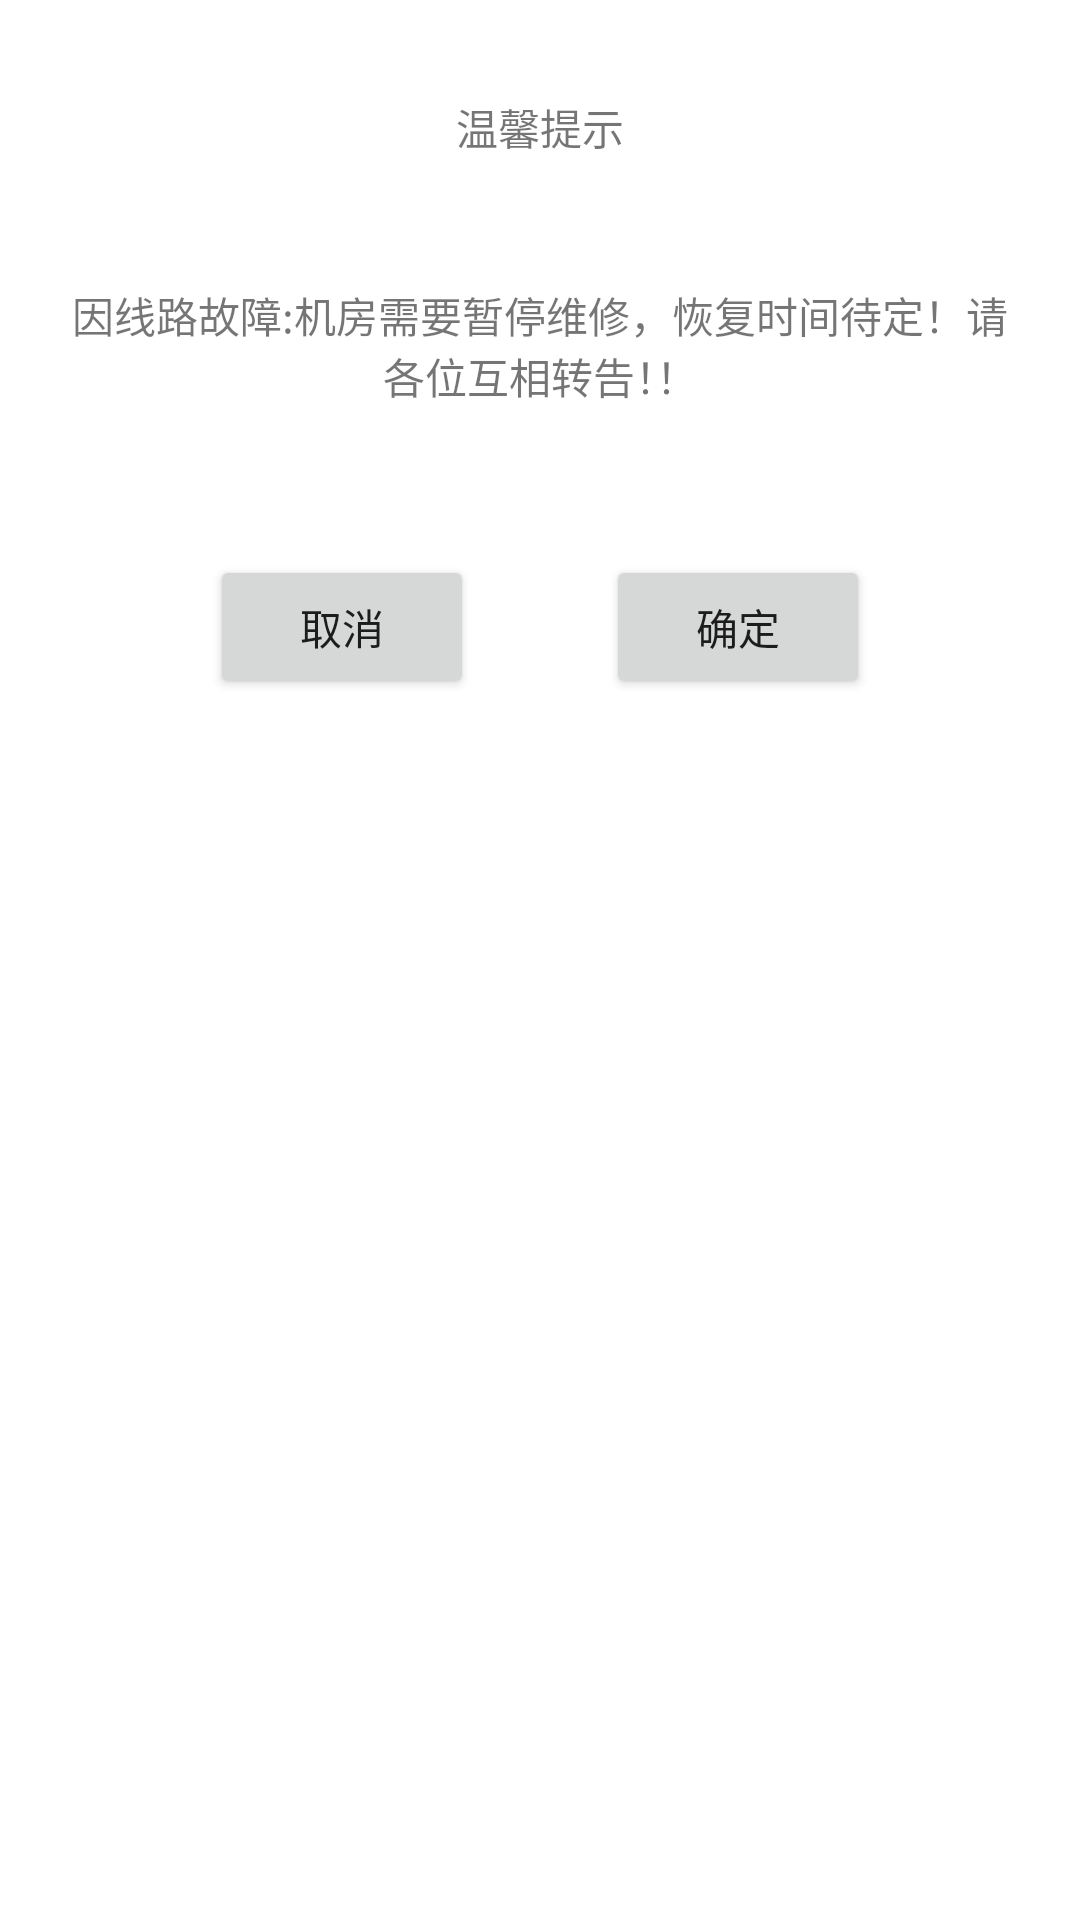

Produce the Android XML layout that renders to this screen, including the resource entries it uses.
<!-- AndroidManifest.xml: application theme Theme.XiaYiYe5Library -->
<!-- res/layout/activity_dialog.xml -->
<?xml version="1.0" encoding="utf-8"?>
<RelativeLayout xmlns:android="http://schemas.android.com/apk/res/android"
    android:layout_width="match_parent"
    android:layout_height="match_parent"
    android:orientation="vertical"
    android:padding="20dp">

    <TextView
        android:id="@+id/tv_title"
        android:layout_width="match_parent"
        android:layout_height="45dp"
        android:gravity="center"
        android:text="温馨提示" />

    <TextView
        android:id="@+id/tv_content"
        android:layout_width="match_parent"
        android:layout_height="100dp"
        android:layout_below="@+id/tv_title"
        android:gravity="center"
        android:text="因线路故障:机房需要暂停维修，恢复时间待定！请各位互相转告！！" />

    <Button
        android:id="@+id/bt_cancel"
        android:layout_width="wrap_content"
        android:layout_height="wrap_content"
        android:layout_below="@+id/tv_content"
        android:layout_marginLeft="50dp"
        android:layout_marginTop="20dp"
        android:text="取消" />

    <Button
        android:id="@+id/bt_sure"
        android:layout_width="wrap_content"
        android:layout_height="wrap_content"
        android:layout_below="@+id/tv_content"
        android:layout_alignParentRight="true"
        android:layout_marginTop="20dp"
        android:layout_marginRight="50dp"
        android:text="确定" />
</RelativeLayout>
<!-- resources referenced by this layout -->
<resources>
  <style name="Theme.XiaYiYe5Library" parent="Theme.MaterialComponents.DayNight.DarkActionBar">
          
          <item name="colorPrimary">@color/purple_500</item>
          <item name="colorPrimaryVariant">@color/purple_700</item>
          <item name="colorOnPrimary">@color/white</item>
          
          <item name="colorSecondary">@color/teal_200</item>
          <item name="colorSecondaryVariant">@color/teal_700</item>
          <item name="colorOnSecondary">@color/black</item>
          
          <item name="android:statusBarColor" tools:targetApi="l">?attr/colorPrimaryVariant</item>
          
      </style>
  <color name="purple_500">#FF6200EE</color>
  <color name="purple_700">#FF3700B3</color>
  <color name="white">#FFFFFFFF</color>
  <color name="teal_200">#FF03DAC5</color>
  <color name="teal_700">#FF018786</color>
  <color name="black">#FF000000</color>
</resources>
